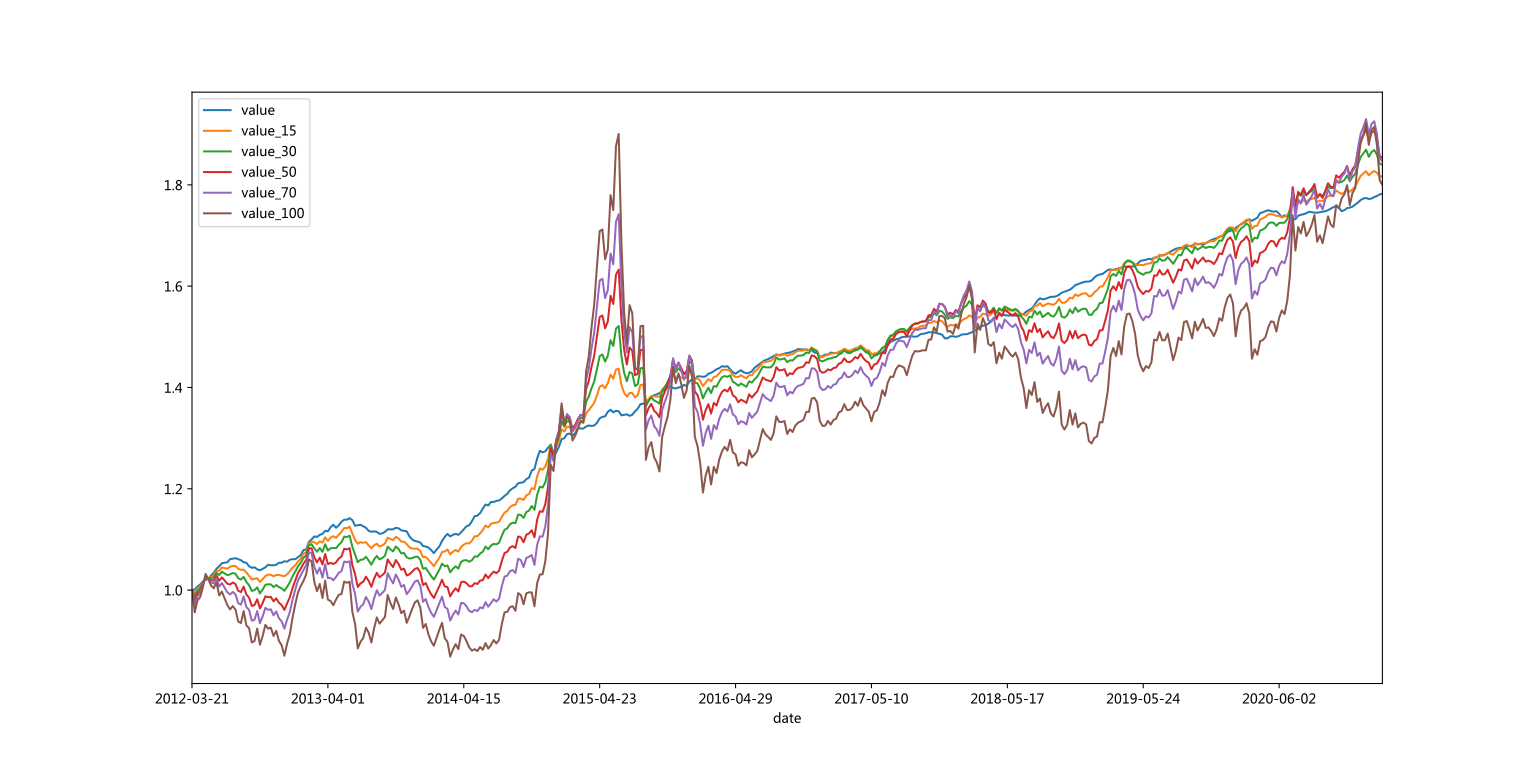

Values plotted in this chart, from the file beside it:
date	value	value_15	value_30	value_50	value_70	value_100
2012-03-21	1.0	1.0	1.0	1.0	1.0	1.0
2012-03-29	1.001	0.9943	0.9875	0.9785	0.9696	0.9561
2012-04-10	1.007	1.003	0.9987	0.9932	0.9877	0.9794
2012-04-17	1.011	1.007	1.004	0.9986	0.9936	0.9862
2012-04-24	1.017	1.015	1.014	1.011	1.009	1.006
2012-05-03	1.02	1.022	1.024	1.026	1.028	1.032
2012-05-10	1.022	1.022	1.022	1.022	1.022	1.022
2012-05-17	1.029	1.026	1.023	1.019	1.015	1.009
2012-05-24	1.034	1.03	1.025	1.019	1.013	1.004
2012-05-31	1.042	1.038	1.034	1.029	1.024	1.016
2012-06-07	1.047	1.038	1.03	1.018	1.007	0.9895
2012-06-14	1.053	1.045	1.036	1.025	1.014	0.997
2012-06-21	1.054	1.043	1.033	1.019	1.005	0.9836
2012-06-29	1.055	1.042	1.03	1.013	0.9957	0.9704
2012-07-05	1.061	1.046	1.031	1.011	0.9913	0.9618
2012-07-12	1.062	1.048	1.034	1.015	0.9963	0.9685
2012-07-19	1.063	1.048	1.032	1.012	0.9916	0.9615
2012-07-26	1.061	1.042	1.023	0.9987	0.9742	0.9381
2012-08-02	1.059	1.04	1.021	0.996	0.9713	0.9348
2012-08-09	1.055	1.041	1.026	1.007	0.9875	0.9586
2012-08-16	1.054	1.035	1.016	0.9912	0.9666	0.9303
2012-08-23	1.047	1.028	1.01	0.985	0.9608	0.9249
2012-08-30	1.044	1.021	0.9984	0.9687	0.9396	0.8968
2012-09-06	1.045	1.022	0.9999	0.9705	0.9416	0.8993
2012-09-13	1.041	1.023	1.005	0.9819	0.9586	0.924
2012-09-20	1.039	1.016	0.9935	0.9639	0.9348	0.8922
2012-09-27	1.042	1.022	1.001	0.9745	0.9482	0.9094
2012-10-10	1.045	1.028	1.01	0.9877	0.965	0.9314
2012-10-17	1.05	1.031	1.011	0.986	0.961	0.9239
2012-10-24	1.049	1.03	1.011	0.9866	0.9621	0.9259
2012-10-31	1.049	1.027	1.006	0.9779	0.9502	0.9096
2012-11-07	1.05	1.03	1.01	0.9837	0.9578	0.9196
2012-11-14	1.054	1.03	1.006	0.9749	0.9443	0.8996
2012-11-21	1.054	1.028	1.003	0.9703	0.938	0.8909
2012-11-28	1.057	1.028	0.9986	0.9608	0.924	0.8705
2012-12-05	1.056	1.031	1.006	0.9739	0.9418	0.8946
2012-12-12	1.06	1.038	1.015	0.986	0.9567	0.9133
2012-12-19	1.061	1.044	1.027	1.004	0.9809	0.9455
2012-12-26	1.061	1.049	1.037	1.019	1.001	0.9724
2013-01-07	1.065	1.056	1.047	1.034	1.019	0.9952
2013-01-14	1.069	1.062	1.054	1.042	1.029	1.008
2013-01-21	1.079	1.072	1.064	1.052	1.039	1.018
2013-01-28	1.08	1.075	1.069	1.059	1.049	1.031
2013-02-04	1.095	1.092	1.088	1.082	1.074	1.061
2013-02-18	1.1	1.096	1.091	1.083	1.073	1.057
2013-02-25	1.106	1.095	1.082	1.065	1.046	1.016
2013-03-04	1.105	1.091	1.076	1.055	1.033	0.9978
2013-03-11	1.109	1.096	1.083	1.064	1.044	1.012
2013-03-18	1.111	1.094	1.076	1.051	1.025	0.9844
2013-03-25	1.117	1.104	1.091	1.071	1.051	1.019
2013-04-01	1.116	1.097	1.078	1.051	1.024	0.9812
2013-04-10	1.124	1.104	1.083	1.054	1.024	0.9785
2013-04-17	1.129	1.106	1.083	1.052	1.019	0.97
2013-04-24	1.123	1.103	1.083	1.055	1.026	0.9815
2013-05-06	1.128	1.109	1.089	1.062	1.034	0.9907
2013-05-13	1.135	1.115	1.095	1.066	1.037	0.9922
2013-05-20	1.139	1.123	1.106	1.082	1.057	1.017
2013-05-27	1.139	1.122	1.105	1.08	1.055	1.014
2013-06-03	1.142	1.125	1.107	1.083	1.057	1.016
2013-06-13	1.138	1.112	1.085	1.049	1.013	0.9569
... 379 more rows
